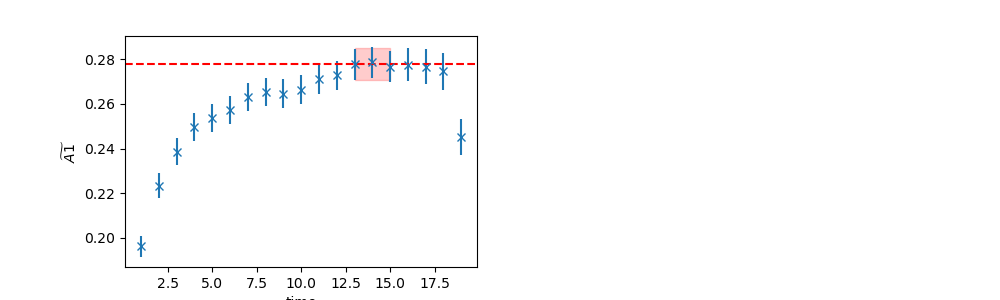

Data behind this chart, as committed beside it:
	EffectiveMass	Error	RegUp	RegLow
0	0.278	0.007028	16	13
